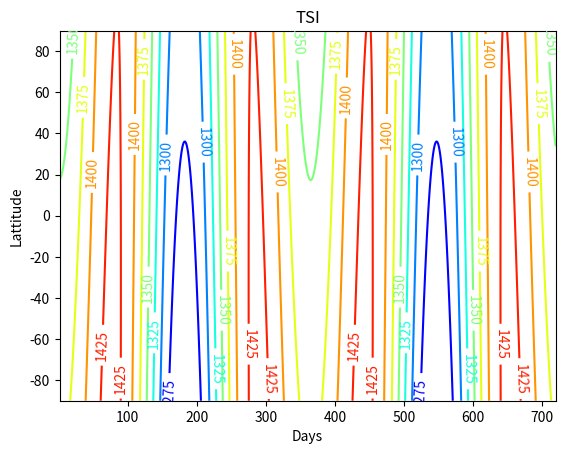
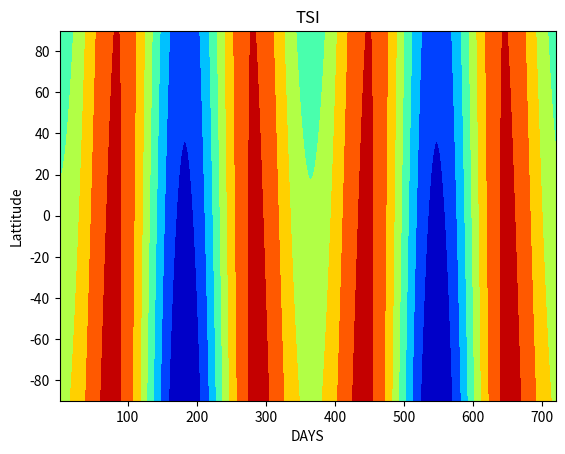
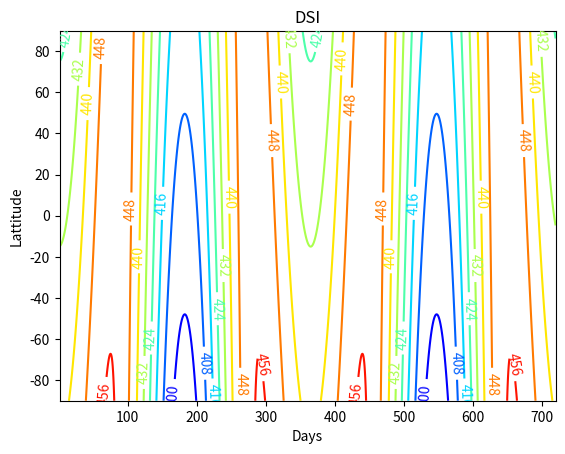
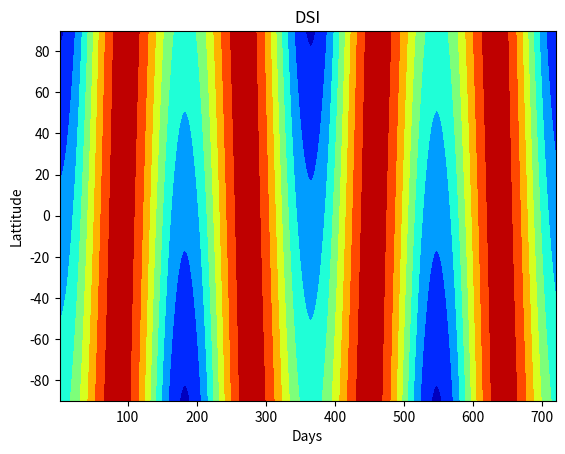
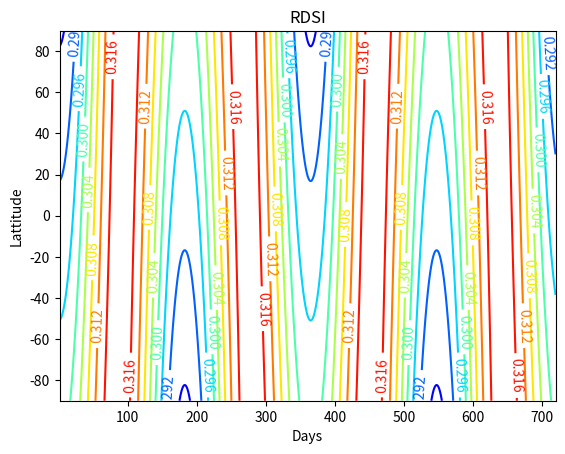
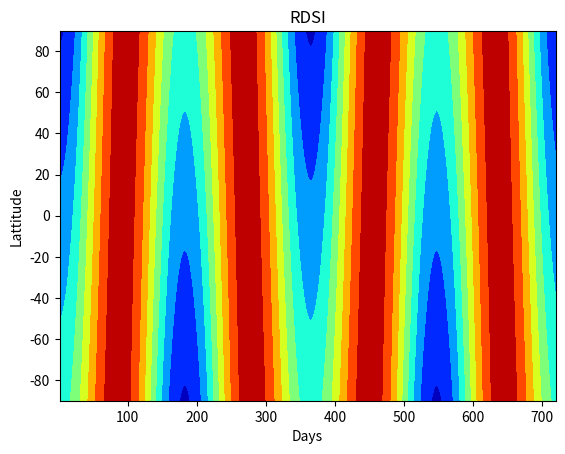

Write the Python code that produced these figures, in order.
# -*- coding: utf-8 -*-
"""Season Variations_.ipynb

Automatically generated by Colaboratory.

Original file is located at
    https://colab.research.google.com/<link-removed>
"""

import numpy as np
import matplotlib.pyplot as plt
import math as m
from numpy import *

def flux(d=0,l=0,R=6e6,a=1.4955e11,e=0.016,Lu=4e26,hr=12):
  l=pi*l/180
  d=2*pi*d/365
  phi=(hr-12)*2*pi/24
  f=Lu/((4*pi)*(((a)*(1-(e*e))/((1+(e*cos(d)))))**2))
  TSI=f*((cos(l)*(cos(-23*pi*cos(d)/180))*cos(phi))+(sin(l)*sin(-23*pi*cos(d)/180)))
  phi0=arccos(tan(l)*tan(-23*cos(d)/180))
  DSI=f*((cos(l)*(cos(-23*pi*cos(d)/180))*sin(phi0))+(phi0*sin(l)*sin(-23*pi*cos(d)/180)))/pi
  RDSI=((cos(l)*(cos(-23*pi*cos(d)/180))*sin(phi0))+(phi0*sin(l)*sin(-23*pi*cos(d)/180)))/pi
  return [TSI,DSI,RDSI]

d=np.arange(1,720,365/720)
l=np.arange(-np.pi/2,np.pi/2,np.pi/720)
# Generate combination of grids
X, Y = np.meshgrid(d, l)

Z = flux(d=X, l=Y)[0]
# Draw rectangular contour plot
fig, ax = plt.subplots()
CS=plt.contour(X, Y*180/np.pi, Z, cmap='jet')
ax.clabel(CS, CS.levels, inline=True, fontsize=10)
plt.xlabel("Days",loc="center")
plt.ylabel("Lattitude",loc="center")
plt.title("TSI")

# plots 2 graphs in one chart
fig, fillplot = plt.subplots(1, 1)

# Mathematical function for contour
grid_ofZ = flux(d=X,l=Y)[0]

# plots contour lines
fillplot.contourf(X, Y*180/np.pi, grid_ofZ, cmap='jet')
fillplot.set_title('TSI')
fillplot.set_xlabel('DAYS')
fillplot.set_ylabel('Lattitude')

plt.show()

d=np.arange(1,720,365/720)
l=np.arange(-np.pi/2,np.pi/2,np.pi/720)
# Generate combination of grids
X, Y = np.meshgrid(d, l)

Z = flux(d=X, l=Y)[1]
# Draw rectangular contour plot
fig, ax = plt.subplots()
CS=plt.contour(X, Y*180/np.pi, Z, cmap='jet')
ax.clabel(CS, CS.levels, inline=True, fontsize=10)
plt.xlabel("Days",loc="center")
plt.ylabel("Lattitude",loc="center")
plt.title("DSI")

# plots 2 graphs in one chart
fig, fillplot = plt.subplots(1, 1)

# Mathematical function for contour
grid_ofZ = flux(d=X,l=Y)[2]

# plots contour lines
fillplot.contourf(X, Y*180/np.pi, grid_ofZ, cmap='jet')
fillplot.set_title('DSI')
fillplot.set_xlabel('Days')
fillplot.set_ylabel('Lattitude')

plt.show()

d=np.arange(1,720,365/720)
l=np.arange(-np.pi/2,np.pi/2,np.pi/720)
# Generate combination of grids
X, Y = np.meshgrid(d, l)

Z = flux(d=X, l=Y)[2]
# Draw rectangular contour plot
fig, ax = plt.subplots(1,1)
CS=plt.contour(X, Y*180/np.pi, Z, cmap='jet')
ax.clabel(CS, CS.levels, inline=True, fontsize=10)
plt.xlabel("Days",loc="center")
plt.ylabel("Lattitude",loc="center")
plt.title("RDSI")

# plots 2 graphs in one chart
fig, fillplot = plt.subplots(1, 1)

# Mathematical function for contour
grid_ofZ = flux(d=X,l=Y)[2]

# plots contour lines
fillplot.contourf(X, Y*180/np.pi, grid_ofZ, cmap='jet')
fillplot.set_title('RDSI')
fillplot.set_xlabel('Days')
fillplot.set_ylabel('Lattitude')

plt.show()